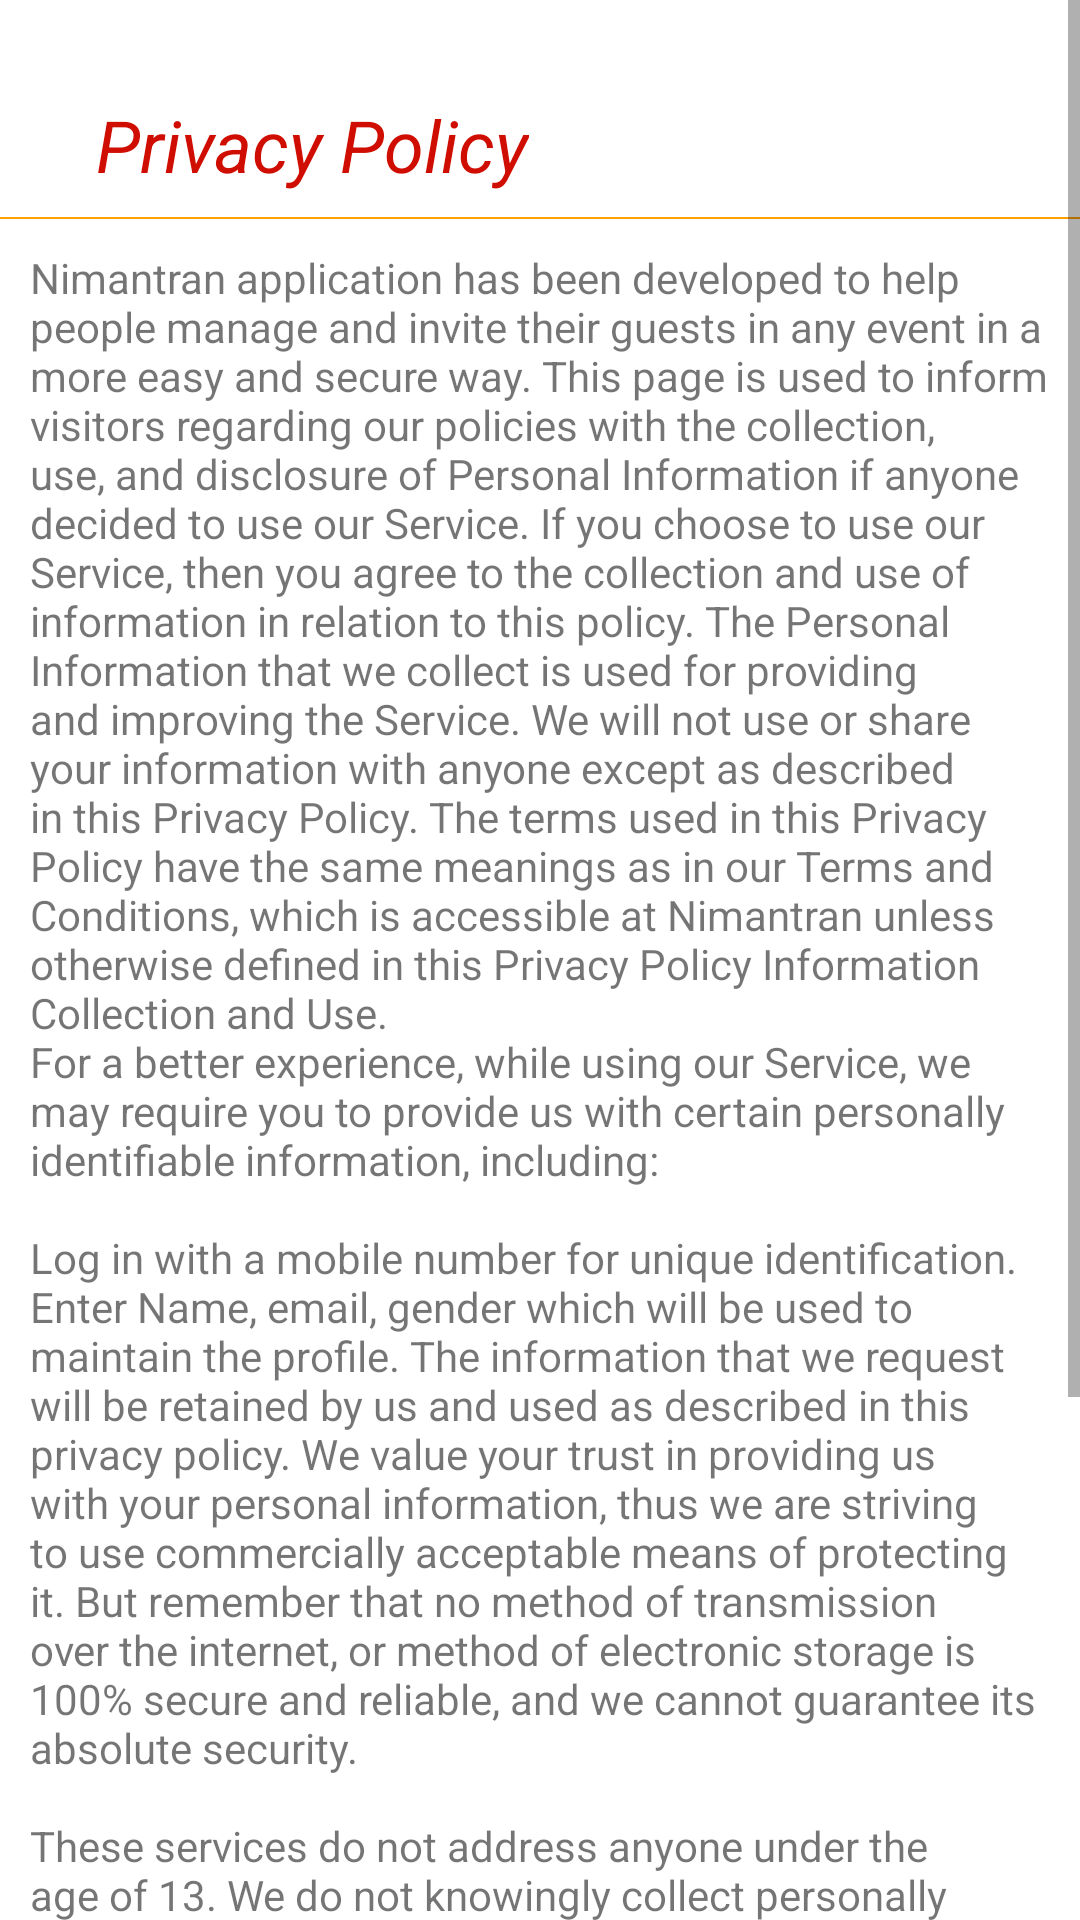

Android layout source for this screen:
<!-- AndroidManifest.xml: application theme Theme.Nimantran.NoActionBar -->
<!-- res/layout/fragment_privacy_policy.xml -->
<?xml version="1.0" encoding="utf-8"?>
<ScrollView xmlns:android="http://schemas.android.com/apk/res/android"
    xmlns:app="http://schemas.android.com/apk/res-auto"
    xmlns:tools="http://schemas.android.com/tools"
    android:id="@+id/frameLayout4"
    android:layout_width="match_parent"
    android:layout_height="match_parent"
    tools:context=".ui.authentication.PrivacyPolicyFragment" >
<LinearLayout
    android:layout_width="match_parent"
    android:layout_height="match_parent"
    android:orientation="vertical">
    <TextView
        android:id="@+id/textView3"
        android:layout_width="wrap_content"
        android:layout_height="wrap_content"
        android:layout_marginStart="32dp"
        android:layout_marginTop="32dp"
        android:text="Privacy Policy"
        android:textColor="@color/secondaryDarkColor"
        android:textSize="24sp"
        android:textStyle="italic"
        app:layout_constraintStart_toStartOf="parent"
        app:layout_constraintTop_toTopOf="parent" />

    <View
        android:layout_width="match_parent"
        android:layout_height="0.5dp"
        android:layout_marginTop="8dp"
        android:id="@+id/view"
        android:background="@color/primaryDarkColor"
        app:layout_constraintStart_toStartOf="parent"
        app:layout_constraintTop_toBottomOf="@+id/textView3" />

    <TextView
        android:layout_width="match_parent"
        android:layout_height="wrap_content"
        android:padding="10dp"
        android:text="@string/privacy_policies"
        android:textAlignment="viewStart"
        app:layout_constraintTop_toBottomOf="@id/view" />
</LinearLayout>
</ScrollView>
<!-- resources referenced by this layout -->
<resources>
  <color name="primaryDarkColor">#ffa000</color>
  <color name="secondaryDarkColor">#CF0D00</color>
  <string name="privacy_policies">Nimantran application has been developed to help people manage and invite their guests in any event in a more easy and secure way. This page is used to inform visitors regarding our policies with the collection, use, and disclosure of Personal Information if anyone decided to use our Service. If you choose to use our Service, then you agree to the collection and use of information in relation to this policy. The Personal Information that we collect is used for providing and improving the Service. We will not use or share your information with anyone except as described in this Privacy Policy. The terms used in this Privacy Policy have the same meanings as in our Terms and Conditions, which is accessible at Nimantran unless otherwise defined in this Privacy Policy Information Collection and Use.\nFor a better experience, while using our Service, we may require you to provide us with certain personally identifiable information, including:\n\nLog in with a mobile number for unique identification.\nEnter Name, email, gender which will be used to maintain the profile. The information that we request will be retained by us and used as described in this privacy policy. We value your trust in providing us with your personal information, thus we are striving to use commercially acceptable means of protecting it. But remember that no method of transmission over the internet, or method of electronic storage is 100% secure and reliable, and we cannot guarantee its absolute security.\n\nThese services do not address anyone under the age of 13. We do not knowingly collect personally identifiable information from children under 13. In the case we discover that a child under 13 has provided us with personal information, we immediately delete this from our servers. If you are a parent or guardian and you are aware that your child has provided us with personal information, please contact us so that we will be able to do necessary actions.\n\nChanges to this privacy policy. We may update our Privacy Policy from time to time. Thus, you are advised to review this page periodically for any changes. We will notify you of any changes by posting the new Privacy Policy on this page. This policy is in effect from 01-March-2023.
  </string>
  <style name="Theme.Nimantran.NoActionBar">
          <item name="windowActionBar">false</item>
          <item name="windowNoTitle">true</item>
      </style>
</resources>
